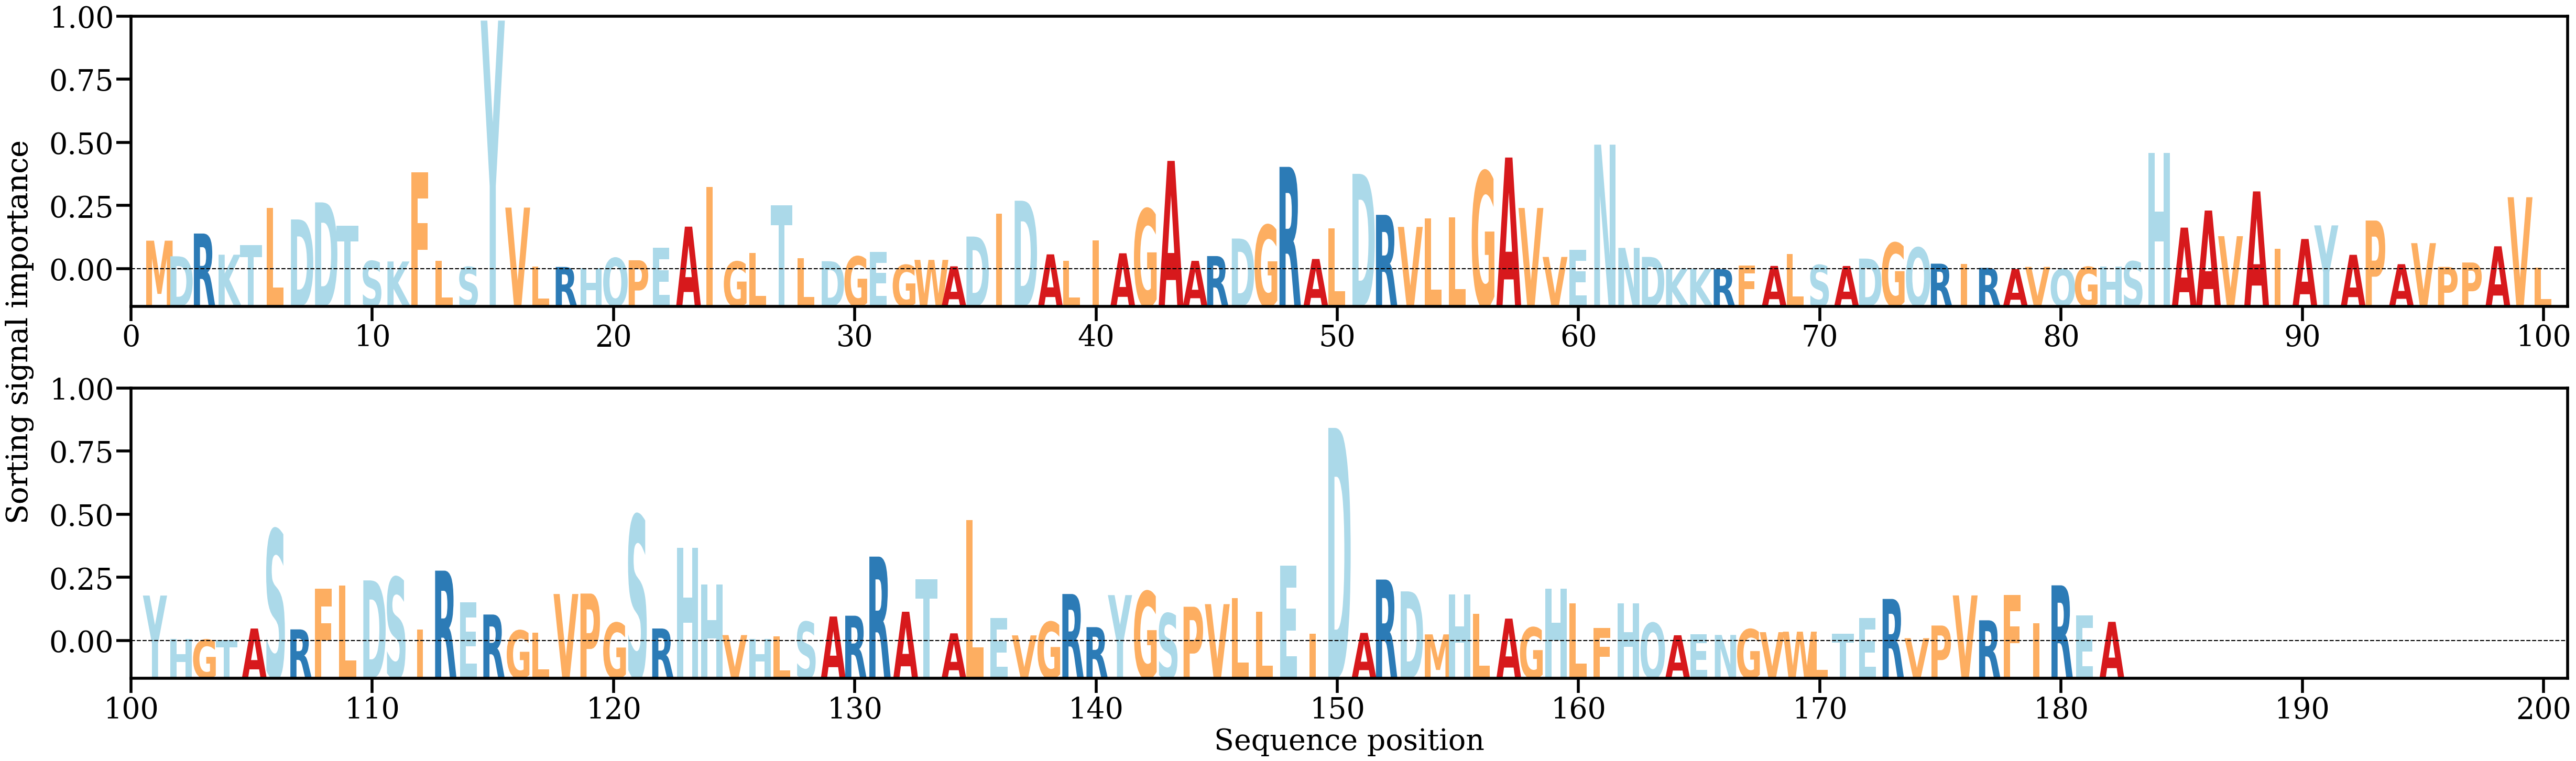

The data file committed next to this chart (first rows):
AA, Alpha
M, [0.00471747]
D, [0.00215161]
R, [0.00589331]
K, [0.00240845]
T, [0.00399483]
L, [0.01012765]
D, [0.00820995]
D, [0.01101441]
T, [0.00719659]
S, [0.00136629]
K, [0.00129709]
F, [0.01598977]
L, [0.001448]
S, [0.00039828]
Y, [0.04091505]
V, [0.01015789]
L, [0.00044952]
R, [0.00039763]
H, [0.00015843]
Q, [0.00187069]
P, [0.00149815]
E, [0.00359212]
A, [0.00702727]
I, [0.01356674]
G, [0.00128205]
L, [0.00270732]
T, [0.01054275]
L, [0.00183941]
D, [0.00134428]
G, [0.00211993]
E, [0.0028347]
G, [0.00073221]
W, [0.00156048]
A, [0.00049737]
D, [0.00539778]
I, [0.00915789]
D, [0.01128816]
A, [0.00246806]
L, [0.00137732]
I, [0.00474831]
A, [0.00264385]
G, [0.00993294]
A, [0.01784001]
A, [0.00140046]
R, [0.00218614]
D, [0.00506671]
G, [0.00727946]
R, [0.0168557]
A, [0.00170883]
L, [0.00671506]
D, [0.01570915]
R, [0.00896862]
V, [0.00698136]
L, [0.00836809]
L, [0.00857322]
G, [0.01610031]
A, [0.01839235]
V, [0.01009876]
V, [0.00204618]
E, [0.00325091]
... 122 more rows
